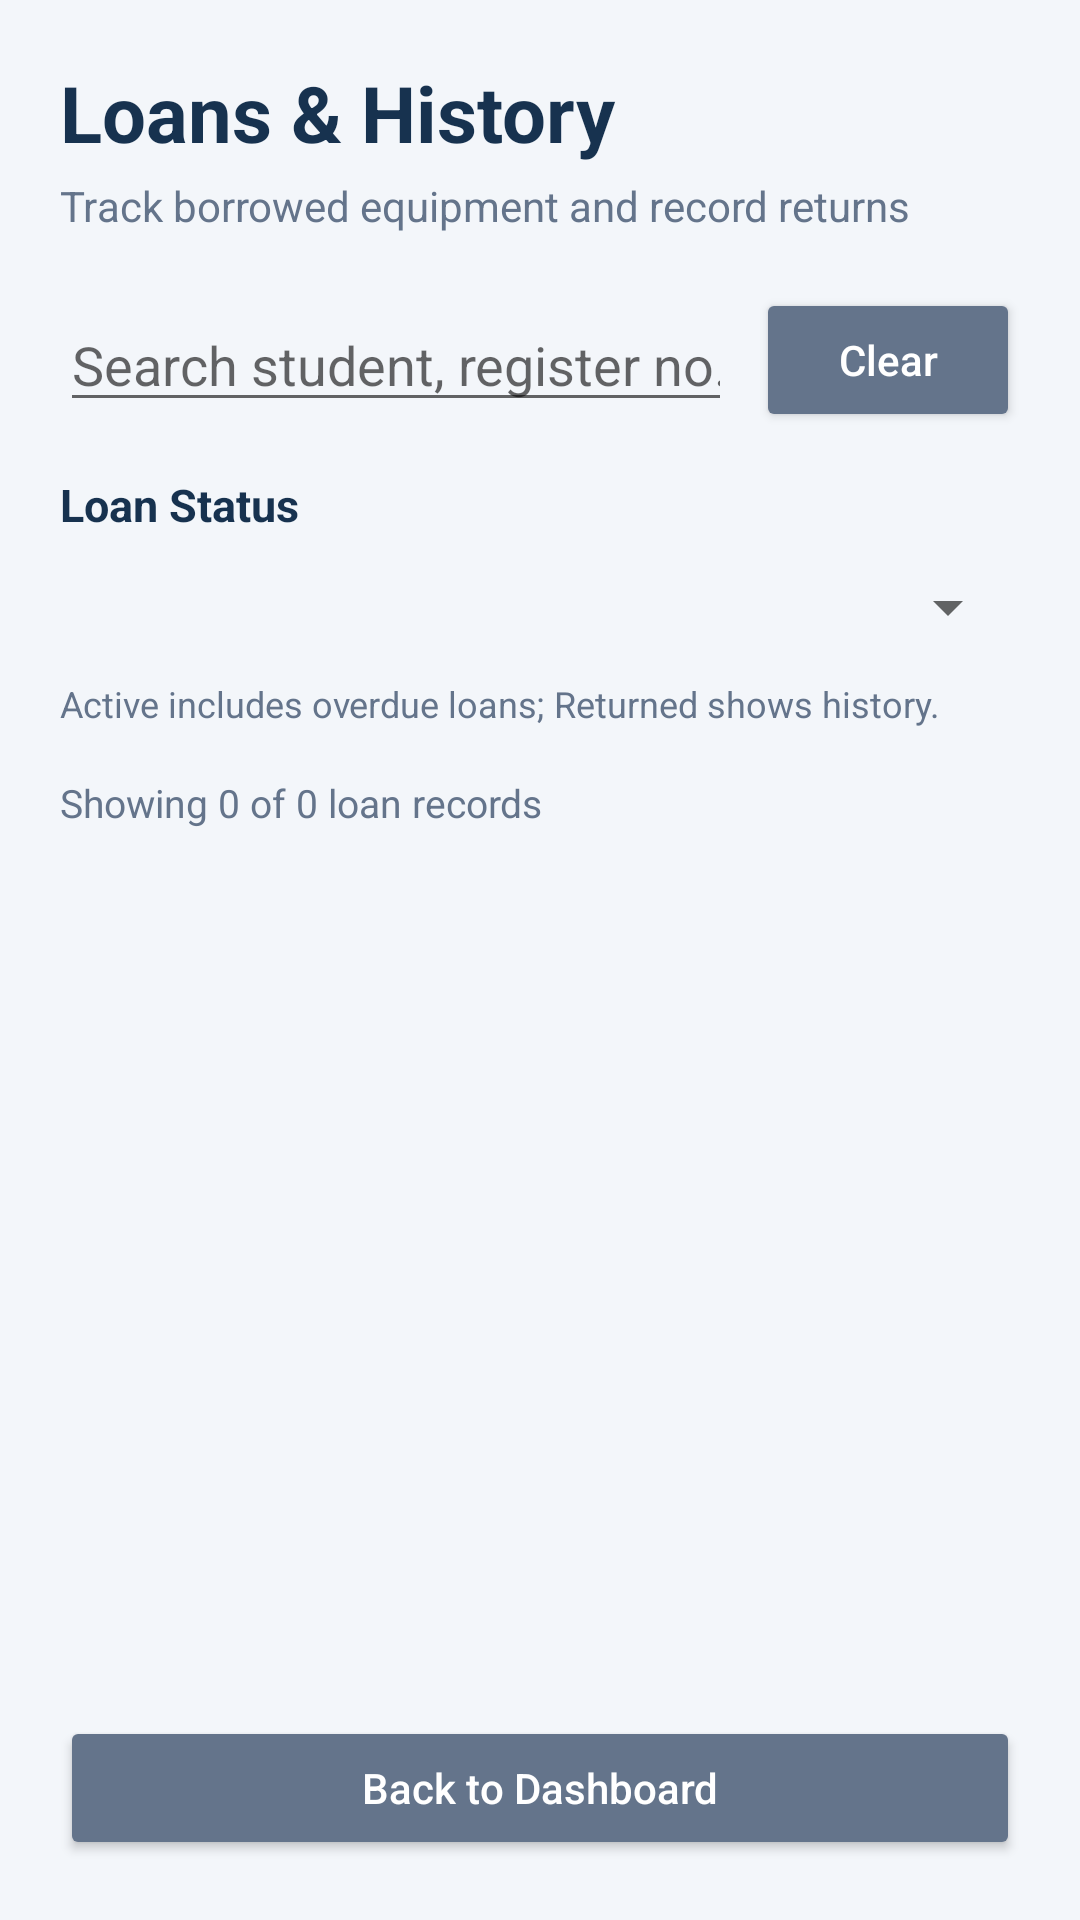

Produce the Android XML layout that renders to this screen, including the resource entries it uses.
<!-- AndroidManifest.xml: application theme Theme.LabLedger -->
<!-- res/layout/activity_loans.xml -->
<?xml version="1.0" encoding="utf-8"?>
<LinearLayout xmlns:android="http://schemas.android.com/apk/res/android"
    android:layout_width="match_parent"
    android:layout_height="match_parent"
    android:background="#F3F6FA"
    android:orientation="vertical"
    android:padding="20dp">

    <TextView
        android:layout_width="match_parent"
        android:layout_height="wrap_content"
        android:text="Loans &amp; History"
        android:textColor="#17324F"
        android:textSize="26sp"
        android:textStyle="bold" />

    <TextView
        android:layout_width="match_parent"
        android:layout_height="wrap_content"
        android:layout_marginTop="4dp"
        android:text="Track borrowed equipment and record returns"
        android:textColor="#64748B"
        android:textSize="14sp" />

    <LinearLayout
        android:layout_width="match_parent"
        android:layout_height="wrap_content"
        android:layout_marginTop="18dp"
        android:gravity="center_vertical"
        android:orientation="horizontal">

        <EditText
            android:id="@+id/etSearchLoans"
            android:layout_width="0dp"
            android:layout_weight="1"
            android:layout_height="wrap_content"
            android:hint="Search student, register no. or equipment"
            android:inputType="text"
            android:singleLine="true" />

        <Button
            android:id="@+id/btnClearLoansSearch"
            android:layout_width="wrap_content"
            android:layout_height="48dp"
            android:layout_marginStart="8dp"
            android:backgroundTint="#64748B"
            android:text="Clear"
            android:textAllCaps="false"
            android:textColor="#FFFFFF" />
    </LinearLayout>

    <TextView
        android:layout_width="match_parent"
        android:layout_height="wrap_content"
        android:layout_marginTop="14dp"
        android:text="Loan Status"
        android:textColor="#17324F"
        android:textSize="15sp"
        android:textStyle="bold" />

    <Spinner
        android:id="@+id/spinnerLoanStatus"
        android:layout_width="match_parent"
        android:layout_height="48dp" />

    <TextView
        android:layout_width="match_parent"
        android:layout_height="wrap_content"
        android:text="Active includes overdue loans; Returned shows history."
        android:textColor="#64748B"
        android:textSize="12sp" />

    <TextView
        android:id="@+id/tvLoanCount"
        android:layout_width="match_parent"
        android:layout_height="wrap_content"
        android:layout_marginTop="16dp"
        android:text="Showing 0 of 0 loan records"
        android:textColor="#64748B"
        android:textSize="13sp" />

    <TextView
        android:id="@+id/tvLoansEmpty"
        android:layout_width="match_parent"
        android:layout_height="wrap_content"
        android:gravity="center"
        android:padding="22dp"
        android:text="No loans yet. Use Issue Equipment to create one."
        android:textColor="#64748B"
        android:textSize="15sp"
        android:visibility="gone" />

    <ListView
        android:id="@+id/listLoans"
        android:layout_width="match_parent"
        android:layout_height="0dp"
        android:layout_weight="1"
        android:layout_marginTop="10dp"
        android:divider="@android:color/transparent"
        android:dividerHeight="8dp" />

    <Button
        android:id="@+id/btnBackLoans"
        android:layout_width="match_parent"
        android:layout_height="48dp"
        android:backgroundTint="#64748B"
        android:text="Back to Dashboard"
        android:textAllCaps="false"
        android:textColor="#FFFFFF" />

</LinearLayout>
<!-- resources referenced by this layout -->
<resources>
  <style name="Theme.LabLedger" parent="Theme.MaterialComponents.DayNight.DarkActionBar">
          
          <item name="colorPrimary">@color/purple_500</item>
          <item name="colorPrimaryVariant">@color/purple_700</item>
          <item name="colorOnPrimary">@color/white</item>
          
          <item name="colorSecondary">@color/teal_200</item>
          <item name="colorSecondaryVariant">@color/teal_700</item>
          <item name="colorOnSecondary">@color/black</item>
          
          <item name="android:statusBarColor" tools:targetApi="l">?attr/colorPrimaryVariant</item>
          
      </style>
  <!-- not gathered from this repository: default colours our renderer supplied (Android Studio template values) -->
  <color name="purple_500">#FF6200EE</color>
  <color name="purple_700">#FF3700B3</color>
  <color name="teal_200">#FF03DAC5</color>
  <color name="teal_700">#FF018786</color>
  <color name="black">#FF000000</color>
  <color name="white">#FFFFFFFF</color>
</resources>
